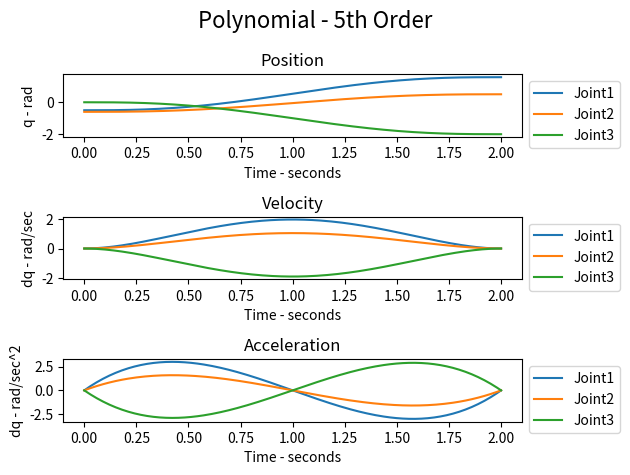

Recreate this plot in Python.
import matplotlib.pyplot as plt
import numpy as np
from math import sqrt, floor

class TrajectoryPlaning:

    # Take the trajectory as a parameter
    # Plot 3 
    @staticmethod
    def plot_trajectory(traj, dt=1/100, title="Trajectory"):
        traj = traj.squeeze()
        q, dq, ddq = traj[:,:, 0], traj[:,:, 1], traj[:,:, 2]
        time = np.linspace(0, dt*len(traj), len(traj))

        fig, axs = plt.subplots(3,1)
        axs[0].plot(time, q)
        axs[0].set_xlabel("Time - seconds")
        axs[0].set_ylabel("q - rad")
        axs[0].legend(["Joint1", "Joint2", "Joint3"], loc="upper left", bbox_to_anchor=(1, 1))
        axs[0].set_title("Position")

        axs[1].plot(time, dq)
        axs[1].set_xlabel("Time - seconds")
        axs[1].set_ylabel("dq - rad/sec")
        axs[1].legend(["Joint1", "Joint2", "Joint3"], loc="upper left", bbox_to_anchor=(1, 1))
        axs[1].set_title("Velocity")
        

        axs[2].plot(time, ddq)
        axs[2].set_xlabel("Time - seconds")
        axs[2].set_ylabel("dq - rad/sec^2")
        axs[2].legend(["Joint1", "Joint2", "Joint3"], loc="upper left", bbox_to_anchor=(1, 1))
        axs[2].set_title("Acceleration")

        
        fig.suptitle(title, fontsize=16)
        plt.tight_layout()
        plt.show()

    # Take the constraints for the initial and goal configurations.
    # Returns a trajectory for each timestep, the entry has a 3 tuples for each joint
    #   each tuple has 3 elements (q_j^i, dq_j^i, ddq_j^i) st. 0<=j<=2 (joint index), i is the index of the iteration  
    @staticmethod
    def polynomial5(t0, q0, dq0, ddq0, tf, qf, dqf, ddqf, dt=1/100):
        q = lambda a,t: a[0] + a[1]*t + a[2]*(t**2) + a[3]*(t**3) + a[4]*(t**4) + a[5]*(t**5)
        dq = lambda a,t: a[1] + 2*a[2]*t + 3*a[3]*(t**2) + 4*a[4]*(t**3) + 5*a[5]*(t**4)
        ddq = lambda a,t: 2*a[2] + 6*a[3]*t + 12*a[4]*(t**2) + 20*a[5]*(t**3)

        A = np.array([[1, t0, t0**2, t0**3,    t0**4,       t0**5],
                      [0, 1,  2*t0,  3*(t0**2), 4*(t0**3),  5*(t0**4)],
                      [0, 0,  2,     6*t0,      12*(t0**2), 20*(t0**3)],
                      [1, tf, tf**2, tf**3,    tf**4,       tf**5],
                      [0, 1,  2*tf,  3*(tf**2), 4*(tf**3),  5*(tf**4)],
                      [0, 0,  2,     6*tf,      12*(tf**2), 20*(tf**3)]])
        x = []
        for j in range(3):
            b = np.array([[q0[j], dq0[j], ddq0[j], qf[j], dqf[j], ddqf[j]]]).T
            x.append(np.linalg.inv(A) @ b)
        
        traj_all = []
        time = np.linspace(t0, tf, int((tf-t0)/dt))
        for t in time:
            traj = []
            for j in range(3):
                traj.append([q(x[j],t), dq(x[j],t), ddq(x[j],t)])
            traj_all.append(traj)
        
        return np.array(traj_all)

    # Performs PTP command in robotics manipulators (Point to Point) (Joint space trajectory planning)
    # Returns a trajectory for each timestep, the entry has a 3 tuples for each joint
    #   each tuple has 3 elements (q_j^i, dq_j^i, ddq_j^i) st. 0<=j<=2 (joint index), i is the index of the iteration  
    @staticmethod
    def PTP(q0, qf, f=10, dq_max=1, ddq_max=10):
        dt = 1/f
        joints_status = []
        synchronization_flag = False    # Has two meaning (one of the profiles for the joints is trapezoidal) and (the case is trapezoidal after synchronization)
        t1 = None
        tau = None
        case = None
        # Check the case and calculate t1 and tau for each joint
        for j in range(3):
            joints_status.append([])
            delta_q = q0[j] - qf[j]
            dq_dash = sqrt(delta_q*ddq_max)
            tau = None
            tq = None
            c = None
            if(dq_dash <= dq_max):
                t1 = sqrt(delta_q/ddq_max)
                tau = 0
                c = "Triangular"                
            else:
                t1 = dq_max/ddq_max
                tau = delta_q/dq_max
                c = "Trapezoidal"
                synchronization_flag = True
            joints_status[-1].append([c,t1,tau])

        joints_status = np.array(joints_status)
        # Synhronize and select t1, tau and case for all the joints synchronized
        if(synchronization_flag):
            # It will Trapezoidal profile for all
            case = "Trapezoidal"
        else:
            # All of them are triangular and it will be triangular for all
            case = "Triangular"
        t1_dash = np.max(joints_status[:,1])
        print(f"Debug t1 maximization {t1_dash}")
        tau_dash = np.max(joints_status[:,2] - joints_status[:,1])
        print(f"Debug tau maximization {tau_dash}")
        # Replan after synchronization
        joints_status_dash = []
        for j in range(3):
            joints_status_dash.append([])
            delta_q = q0[j] - qf[j]
            dq_max_2dash = None
            ddq_max_2dash = None
            if(synchronization_flag == False):
                dq_max_2dash = delta_q / t1_dash
                ddq_max_2dash = delta_q / (tau_dash*t1_dash)       
            else:
                dq_max_2dash = delta_q / tau_dash
                ddq_max_2dash = delta_q / (tau_dash*t1_dash)  
            joints_status_dash[-1].append([case, t1_dash, tau_dash, dq_max_2dash, ddq_max_2dash])
        # joints_status = np.array(joints_status_dash)
        # Discretecize
        # Get n, m
        n = t1_dash//dt +1
        m = (tau_dash - t1_dash)//dt +1 
        # Caluclate t1, tau
        t1_2dash = n*dt
        tau_2dash = m*dt + t1_2dash
        # Calculate dq_max_3dash, ddq_max_3dash
        joints_status_2dash = []
        for j in range(3):
            joints_status_2dash.append([])
            delta_q = q0[j] - qf[j]
            dq_max_3dash = None
            ddq_max_3dash = None
            if(synchronization_flag == False):
                dq_max_3dash = delta_q / t1_2dash
                ddq_max_3dash = delta_q / (tau_2dash*t1_2dash)       
            else:
                dq_max_3dash = delta_q / tau_2dash
                ddq_max_3dash = delta_q / (tau_2dash*t1_2dash)  
            joints_status_2dash[-1].append([case, t1_2dash, tau_2dash, dq_max_3dash, ddq_max_3dash])
        
        # Apply the trajectory equations
        total_time = None
        # if trapezoidal
        if(synchronization_flag):
            total_time = (t1_2dash*2+tau_2dash)
        # if triangular
        else:
            total_time = t1_2dash*2
        time = np.linspace(0, total_time, total_time/dt) #TODO:?
        for t in time:
            for j in range(3):
                # Apply formulas
                # Trapezoidal profile
                if(joints_status_2dash[j][0] == "Trapezoidal"):
                    # Accelerate
                    if(0 <= t and t < t1_2dash):
                        # Implicit-Euler Integration
                        acc = +joints_status_2dash[j][4]
                        vel = vel_prev + acc*dt # vel += vel_init + acc*t
                        pos = pos_prev + vel*dt + acc*(dt**2) # pos += pos_init + vel_init*t + 0.5*acc*t*t
                    # Zero Acceleration
                    elif(t1_2dash <= t and t < tau_2dash):
                        acc = 0
                        vel = joints_status_2dash[j][3]
                        pos = pos_prev + vel*dt + acc*(dt**2) 
                    # Deceleration
                    else:
                        acc = -joints_status_2dash[j][4]
                        vel = vel_prev + acc*dt # vel += vel_init + acc*t
                        pos = pos_prev + vel*dt + acc*(dt**2) # pos += pos_init + vel_init*t + 0.5*acc*t*t
                # Triangular profile
                else:
                    # Accelerate
                    if(0 <= t and t < t1_2dash):
                        pass
                    # Deceleration
                    else:
                        pass


    # Performs LIN command on in robotics manipulators (Move in linear trajectory from point to point) (Cartesian space trajectory planning)
    # Returns a trajectory for each timestep, the entry has a 3 tuples for each joint
    #   each tuple has 3 elements (q_j^i, dq_j^i, ddq_j^i) st. 0<=j<=2 (joint index), i is the index of the iteration  
    @staticmethod
    def LIN(q0, qf, f=10, dq_max=1, ddq_max=10):
        # Create equation of line using the two points
        # Split the path to sub points, calculate the joints using IK
        # Plan point to point using the sub points
        # Check the singularity problems?
        pass

if __name__ == "__main__":
    (q0, qf) = ([-0.5, -0.6, 0], [1.57, 0.5, -2.0])
    t0,tf = 0, 2
    (dq0, dqf) = ([0,0,0], [0,0,0])
    (ddq0, ddqf) = ([0,0,0], [0,0,0])
    traj_poly5 = TrajectoryPlaning.polynomial5(t0, q0, dq0, ddq0, tf, qf, dqf, ddqf)
    TrajectoryPlaning.plot_trajectory(traj=traj_poly5, title="Polynomial - 5th Order")